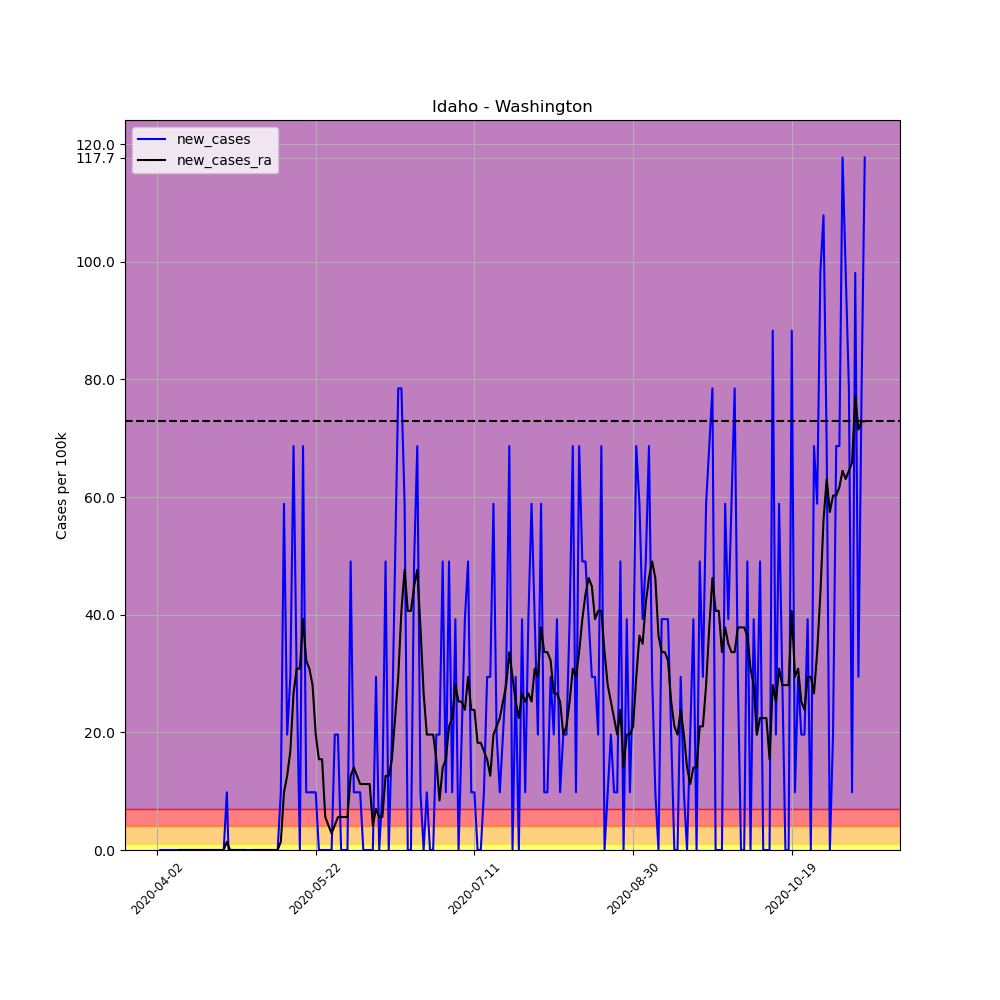

Data behind this chart, as committed beside it:
, date, county, state, fips, cases, deaths, COUNTY, STNAME, CTYNAME, POPESTIMATE2019, per_100k, per_100k_ra, new_cases, new_cases_ra
517138, 2020-04-02, Washington, Idaho, 16087, 1, 0, 87, Idaho, Washington, 10194, 9.81, , , 
517139, 2020-04-03, Washington, Idaho, 16087, 1, 0, 87, Idaho, Washington, 10194, 9.81, , 0.0, 
517140, 2020-04-04, Washington, Idaho, 16087, 1, 0, 87, Idaho, Washington, 10194, 9.81, , 0.0, 
517141, 2020-04-05, Washington, Idaho, 16087, 1, 0, 87, Idaho, Washington, 10194, 9.81, , 0.0, 
517142, 2020-04-06, Washington, Idaho, 16087, 1, 0, 87, Idaho, Washington, 10194, 9.81, , 0.0, 
517143, 2020-04-07, Washington, Idaho, 16087, 1, 0, 87, Idaho, Washington, 10194, 9.81, , 0.0, 
517144, 2020-04-08, Washington, Idaho, 16087, 1, 0, 87, Idaho, Washington, 10194, 9.81, 9.81, 0.0, 
517145, 2020-04-09, Washington, Idaho, 16087, 1, 0, 87, Idaho, Washington, 10194, 9.81, 9.81, 0.0, 0.0
517146, 2020-04-10, Washington, Idaho, 16087, 1, 0, 87, Idaho, Washington, 10194, 9.81, 9.81, 0.0, 0.0
517147, 2020-04-11, Washington, Idaho, 16087, 1, 0, 87, Idaho, Washington, 10194, 9.81, 9.81, 0.0, 0.0
517148, 2020-04-12, Washington, Idaho, 16087, 1, 0, 87, Idaho, Washington, 10194, 9.81, 9.81, 0.0, 0.0
517149, 2020-04-13, Washington, Idaho, 16087, 1, 0, 87, Idaho, Washington, 10194, 9.81, 9.81, 0.0, 0.0
517150, 2020-04-14, Washington, Idaho, 16087, 1, 0, 87, Idaho, Washington, 10194, 9.81, 9.81, 0.0, 0.0
517151, 2020-04-15, Washington, Idaho, 16087, 1, 0, 87, Idaho, Washington, 10194, 9.81, 9.81, 0.0, 0.0
517152, 2020-04-16, Washington, Idaho, 16087, 1, 0, 87, Idaho, Washington, 10194, 9.81, 9.81, 0.0, 0.0
517153, 2020-04-17, Washington, Idaho, 16087, 1, 0, 87, Idaho, Washington, 10194, 9.81, 9.81, 0.0, 0.0
517154, 2020-04-18, Washington, Idaho, 16087, 1, 0, 87, Idaho, Washington, 10194, 9.81, 9.81, 0.0, 0.0
517155, 2020-04-19, Washington, Idaho, 16087, 1, 0, 87, Idaho, Washington, 10194, 9.81, 9.81, 0.0, 0.0
517156, 2020-04-20, Washington, Idaho, 16087, 1, 0, 87, Idaho, Washington, 10194, 9.81, 9.81, 0.0, 0.0
517157, 2020-04-21, Washington, Idaho, 16087, 1, 0, 87, Idaho, Washington, 10194, 9.81, 9.81, 0.0, 0.0
517158, 2020-04-22, Washington, Idaho, 16087, 1, 0, 87, Idaho, Washington, 10194, 9.81, 9.81, 0.0, 0.0
517159, 2020-04-23, Washington, Idaho, 16087, 1, 0, 87, Idaho, Washington, 10194, 9.81, 9.81, 0.0, 0.0
517160, 2020-04-24, Washington, Idaho, 16087, 2, 0, 87, Idaho, Washington, 10194, 19.62, 11.21, 9.81, 1.401
517161, 2020-04-25, Washington, Idaho, 16087, 1, 0, 87, Idaho, Washington, 10194, 9.81, 11.21, -9.81, 0.0
517162, 2020-04-26, Washington, Idaho, 16087, 1, 0, 87, Idaho, Washington, 10194, 9.81, 11.21, 0.0, 0.0
517163, 2020-04-27, Washington, Idaho, 16087, 1, 0, 87, Idaho, Washington, 10194, 9.81, 11.21, 0.0, 0.0
517164, 2020-04-28, Washington, Idaho, 16087, 1, 0, 87, Idaho, Washington, 10194, 9.81, 11.21, 0.0, 0.0
517165, 2020-04-29, Washington, Idaho, 16087, 1, 0, 87, Idaho, Washington, 10194, 9.81, 11.21, 0.0, 0.0
517166, 2020-04-30, Washington, Idaho, 16087, 1, 0, 87, Idaho, Washington, 10194, 9.81, 11.21, 0.0, 0.0
517167, 2020-05-01, Washington, Idaho, 16087, 1, 0, 87, Idaho, Washington, 10194, 9.81, 9.81, 0.0, -1.401
517168, 2020-05-02, Washington, Idaho, 16087, 1, 0, 87, Idaho, Washington, 10194, 9.81, 9.81, 0.0, 0.0
517169, 2020-05-03, Washington, Idaho, 16087, 1, 0, 87, Idaho, Washington, 10194, 9.81, 9.81, 0.0, 0.0
517170, 2020-05-04, Washington, Idaho, 16087, 1, 0, 87, Idaho, Washington, 10194, 9.81, 9.81, 0.0, 0.0
517171, 2020-05-05, Washington, Idaho, 16087, 1, 0, 87, Idaho, Washington, 10194, 9.81, 9.81, 0.0, 0.0
517172, 2020-05-06, Washington, Idaho, 16087, 1, 0, 87, Idaho, Washington, 10194, 9.81, 9.81, 0.0, 0.0
517173, 2020-05-07, Washington, Idaho, 16087, 1, 0, 87, Idaho, Washington, 10194, 9.81, 9.81, 0.0, 0.0
517174, 2020-05-08, Washington, Idaho, 16087, 1, 0, 87, Idaho, Washington, 10194, 9.81, 9.81, 0.0, 0.0
517175, 2020-05-09, Washington, Idaho, 16087, 1, 0, 87, Idaho, Washington, 10194, 9.81, 9.81, 0.0, 0.0
517176, 2020-05-10, Washington, Idaho, 16087, 1, 0, 87, Idaho, Washington, 10194, 9.81, 9.81, 0.0, 0.0
517177, 2020-05-11, Washington, Idaho, 16087, 2, 0, 87, Idaho, Washington, 10194, 19.62, 11.21, 9.81, 1.401
517178, 2020-05-12, Washington, Idaho, 16087, 8, 0, 87, Idaho, Washington, 10194, 78.48, 21.02, 58.86, 9.81
517179, 2020-05-13, Washington, Idaho, 16087, 10, 0, 87, Idaho, Washington, 10194, 98.1, 33.63, 19.62, 12.61
517180, 2020-05-14, Washington, Idaho, 16087, 13, 0, 87, Idaho, Washington, 10194, 127.5, 50.45, 29.43, 16.82
517181, 2020-05-15, Washington, Idaho, 16087, 20, 0, 87, Idaho, Washington, 10194, 196.2, 77.08, 68.67, 26.63
517182, 2020-05-16, Washington, Idaho, 16087, 23, 0, 87, Idaho, Washington, 10194, 225.6, 107.9, 29.43, 30.83
517183, 2020-05-17, Washington, Idaho, 16087, 23, 0, 87, Idaho, Washington, 10194, 225.6, 138.7, 0.0, 30.83
517184, 2020-05-18, Washington, Idaho, 16087, 30, 0, 87, Idaho, Washington, 10194, 294.3, 178, 68.67, 39.24
517185, 2020-05-19, Washington, Idaho, 16087, 31, 0, 87, Idaho, Washington, 10194, 304.1, 210.2, 9.81, 32.23
517186, 2020-05-20, Washington, Idaho, 16087, 32, 0, 87, Idaho, Washington, 10194, 313.9, 241, 9.81, 30.83
517187, 2020-05-21, Washington, Idaho, 16087, 33, 0, 87, Idaho, Washington, 10194, 323.7, 269.1, 9.81, 28.03
517188, 2020-05-22, Washington, Idaho, 16087, 34, 0, 87, Idaho, Washington, 10194, 333.5, 288.7, 9.81, 19.62
517189, 2020-05-23, Washington, Idaho, 16087, 34, 0, 87, Idaho, Washington, 10194, 333.5, 304.1, 0.0, 15.42
517190, 2020-05-24, Washington, Idaho, 16087, 34, 0, 87, Idaho, Washington, 10194, 333.5, 319.5, 0.0, 15.42
517191, 2020-05-25, Washington, Idaho, 16087, 34, 0, 87, Idaho, Washington, 10194, 333.5, 325.1, 0.0, 5.606
517192, 2020-05-26, Washington, Idaho, 16087, 34, 0, 87, Idaho, Washington, 10194, 333.5, 329.3, 0.0, 4.204
517193, 2020-05-27, Washington, Idaho, 16087, 34, 0, 87, Idaho, Washington, 10194, 333.5, 332.1, 0.0, 2.803
517194, 2020-05-28, Washington, Idaho, 16087, 36, 0, 87, Idaho, Washington, 10194, 353.1, 336.3, 19.62, 4.204
517195, 2020-05-29, Washington, Idaho, 16087, 38, 0, 87, Idaho, Washington, 10194, 372.8, 341.9, 19.62, 5.606
517196, 2020-05-30, Washington, Idaho, 16087, 38, 0, 87, Idaho, Washington, 10194, 372.8, 347.5, 0.0, 5.606
517197, 2020-05-31, Washington, Idaho, 16087, 38, 0, 87, Idaho, Washington, 10194, 372.8, 353.1, 0.0, 5.606
... 164 more rows
